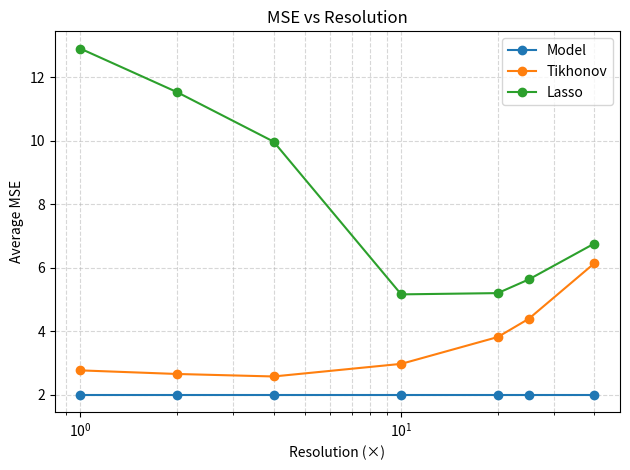

Here is the Python script that generated this plot: (Note: this script raises an exception after producing the figure.)
import numpy as np
import matplotlib.pyplot as plt

# Data from logs/42736319.out
res = np.array([1, 2, 4, 10, 20, 25, 40], dtype=float)
m_model = np.array([1.9912, 1.9912, 1.9912, 1.9912, 1.9912, 1.9912, 1.9912])
m_tikh  = np.array([2.7652, 2.6518, 2.5733, 2.9706, 3.8158, 4.3922, 6.1382])
m_lasso = np.array([12.9030, 11.5330, 9.9733, 5.1602, 5.1999, 5.6316, 6.7615])

plt.figure()
plt.plot(res, m_model, marker='o', label='Model')
plt.plot(res, m_tikh,  marker='o', label='Tikhonov')
plt.plot(res, m_lasso, marker='o', label='Lasso')
plt.xscale('log')
plt.xlabel('Resolution (×)')
plt.ylabel('Average MSE')
plt.title('MSE vs Resolution')
plt.grid(True, which='both', linestyle='--', alpha=0.5)
plt.legend()
plt.tight_layout()
plt.savefig()
